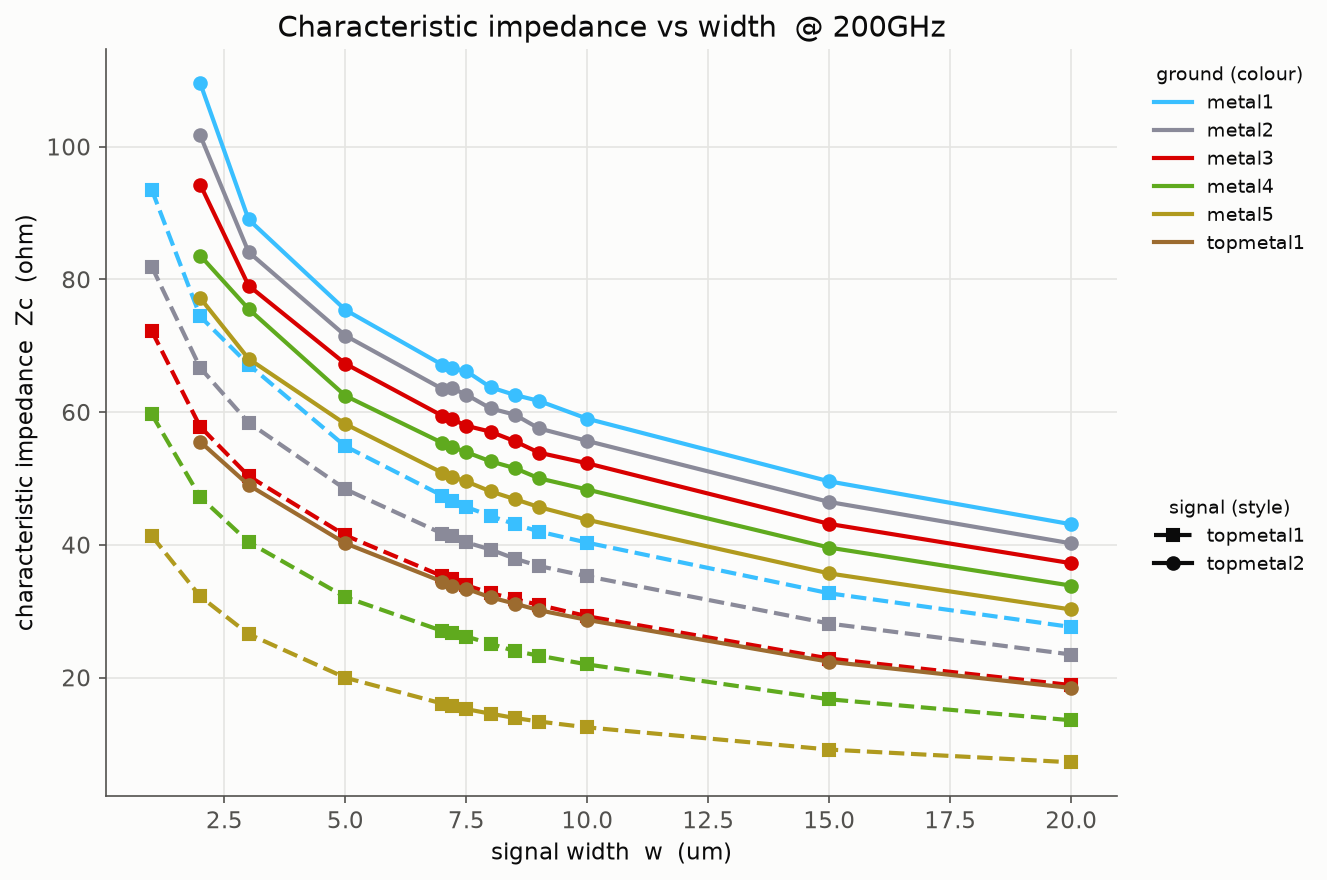

The file beside this chart, header and first rows:
signal, ground, width_um, Zc
topmetal1, metal1, 1.0, 93.5
topmetal1, metal1, 2.0, 74.44
topmetal1, metal1, 3.0, 67.17
topmetal1, metal1, 5.0, 54.86
topmetal1, metal1, 7.0, 47.44
topmetal1, metal1, 7.2, 46.62
topmetal1, metal1, 7.5, 45.72
topmetal1, metal1, 8.0, 44.36
topmetal1, metal1, 8.5, 43.13
topmetal1, metal1, 9.0, 42.02
topmetal1, metal1, 10.0, 40.34
topmetal1, metal1, 15.0, 32.71
topmetal1, metal1, 20.0, 27.63
topmetal2, metal1, 2.0, 109.6
topmetal2, metal1, 3.0, 89.05
topmetal2, metal1, 5.0, 75.42
topmetal2, metal1, 7.0, 67.16
topmetal2, metal1, 7.2, 66.63
topmetal2, metal1, 7.5, 66.18
topmetal2, metal1, 8.0, 63.76
topmetal2, metal1, 8.5, 62.6
topmetal2, metal1, 9.0, 61.7
topmetal2, metal1, 10.0, 59.02
topmetal2, metal1, 15.0, 49.58
topmetal2, metal1, 20.0, 43.11
topmetal1, metal2, 1.0, 81.91
topmetal1, metal2, 2.0, 66.7
topmetal1, metal2, 3.0, 58.43
topmetal1, metal2, 5.0, 48.4
topmetal1, metal2, 7.0, 41.72
topmetal1, metal2, 7.2, 41.28
topmetal1, metal2, 7.5, 40.39
topmetal1, metal2, 8.0, 39.3
topmetal1, metal2, 8.5, 37.94
topmetal1, metal2, 9.0, 36.82
topmetal1, metal2, 10.0, 35.27
topmetal1, metal2, 15.0, 28.15
topmetal1, metal2, 20.0, 23.48
topmetal2, metal2, 2.0, 101.7
topmetal2, metal2, 3.0, 84.14
topmetal2, metal2, 5.0, 71.55
topmetal2, metal2, 7.0, 63.52
topmetal2, metal2, 7.2, 63.61
topmetal2, metal2, 7.5, 62.64
topmetal2, metal2, 8.0, 60.58
topmetal2, metal2, 8.5, 59.63
topmetal2, metal2, 9.0, 57.56
topmetal2, metal2, 10.0, 55.67
topmetal2, metal2, 15.0, 46.47
topmetal2, metal2, 20.0, 40.24
topmetal1, metal3, 1.0, 72.23
topmetal1, metal3, 2.0, 57.82
topmetal1, metal3, 3.0, 50.38
topmetal1, metal3, 5.0, 41.44
topmetal1, metal3, 7.0, 35.31
topmetal1, metal3, 7.2, 34.88
topmetal1, metal3, 7.5, 33.91
topmetal1, metal3, 8.0, 32.75
topmetal1, metal3, 8.5, 31.84
topmetal1, metal3, 9.0, 30.95
... 77 more rows
